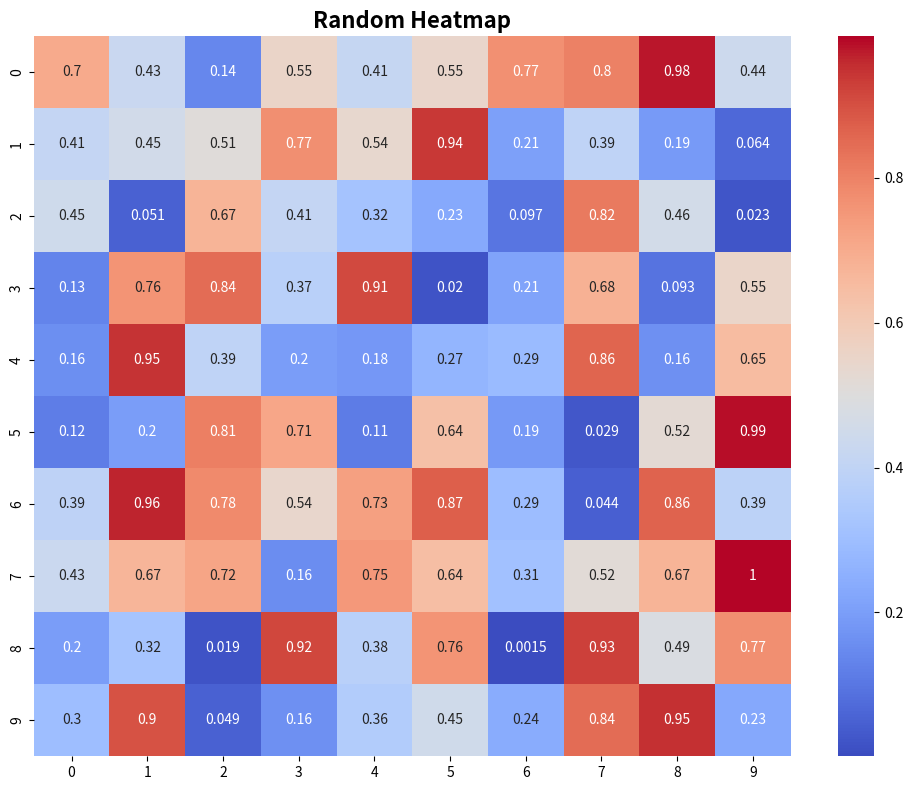
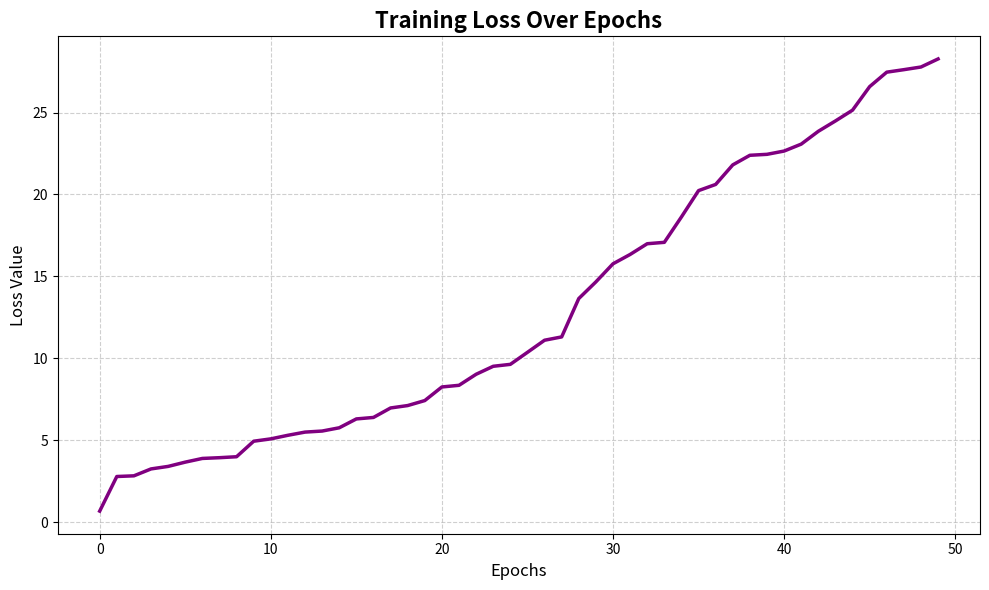

These charts were generated, in order, by the following Python code:
import numpy as np
import pandas as pd
import seaborn as sns
import matplotlib.pyplot as plt

def heat_plot(data, filename, title="Heatmap", cmap="viridis", colorbar=True, annot=False):
    """
    Saves a heatmap of the given data with customizable style.
    
    Parameters:
        data (array-like): Data for the heatmap.
        filename (str): Filename to save the heatmap.
        title (str): Title of the plot.
        cmap (str): Color map for the heatmap.
        colorbar (bool): Show color bar.
        annot (bool): Annotate cells with data values.
    """
    plt.figure(figsize=(10, 8))
    sns.heatmap(data, cmap=cmap, annot=annot, cbar=colorbar)
    plt.title(title, fontsize=16, fontweight='bold')
    plt.tight_layout()
    plt.savefig(f"{filename}.png", dpi=300)
    plt.close()

def loss_plot(data, filename, title="Loss Over Epochs", xlabel="Epochs", ylabel="Loss", color="b"):
    """
    Plots the loss over epochs and saves it as png.
    
    Parameters:
        data (array-like): Loss values per epoch.
        filename (str): Filename to save the plot.
        title (str): Title of the plot.
        xlabel (str): X-axis label.
        ylabel (str): Y-axis label.
        color (str): Line color.
    """
    plt.figure(figsize=(10, 6))
    sns.lineplot(data=data, color=color, linewidth=2.5)
    plt.title(title, fontsize=16, fontweight='bold')
    plt.xlabel(xlabel, fontsize=12)
    plt.ylabel(ylabel, fontsize=12)
    plt.grid(visible=True, linestyle='--', alpha=0.6)
    plt.tight_layout()
    plt.savefig(f"{filename}.png", dpi=300)
    plt.close()

if __name__ == "__main__":
    heatmap_data = np.random.rand(10, 10)
    epochs = 50
    loss_data = pd.Series(np.random.exponential(scale=0.5, size=epochs).cumsum(), name="Loss")
    heat_plot(heatmap_data, filename="example_heatmap", title="Random Heatmap", cmap="coolwarm", annot=True)
    loss_plot(loss_data, filename="example_loss_plot", title="Training Loss Over Epochs", xlabel="Epochs", ylabel="Loss Value", color="purple")
    print("Plots saved as 'example_heatmap.png' and 'example_loss_plot.png'")
